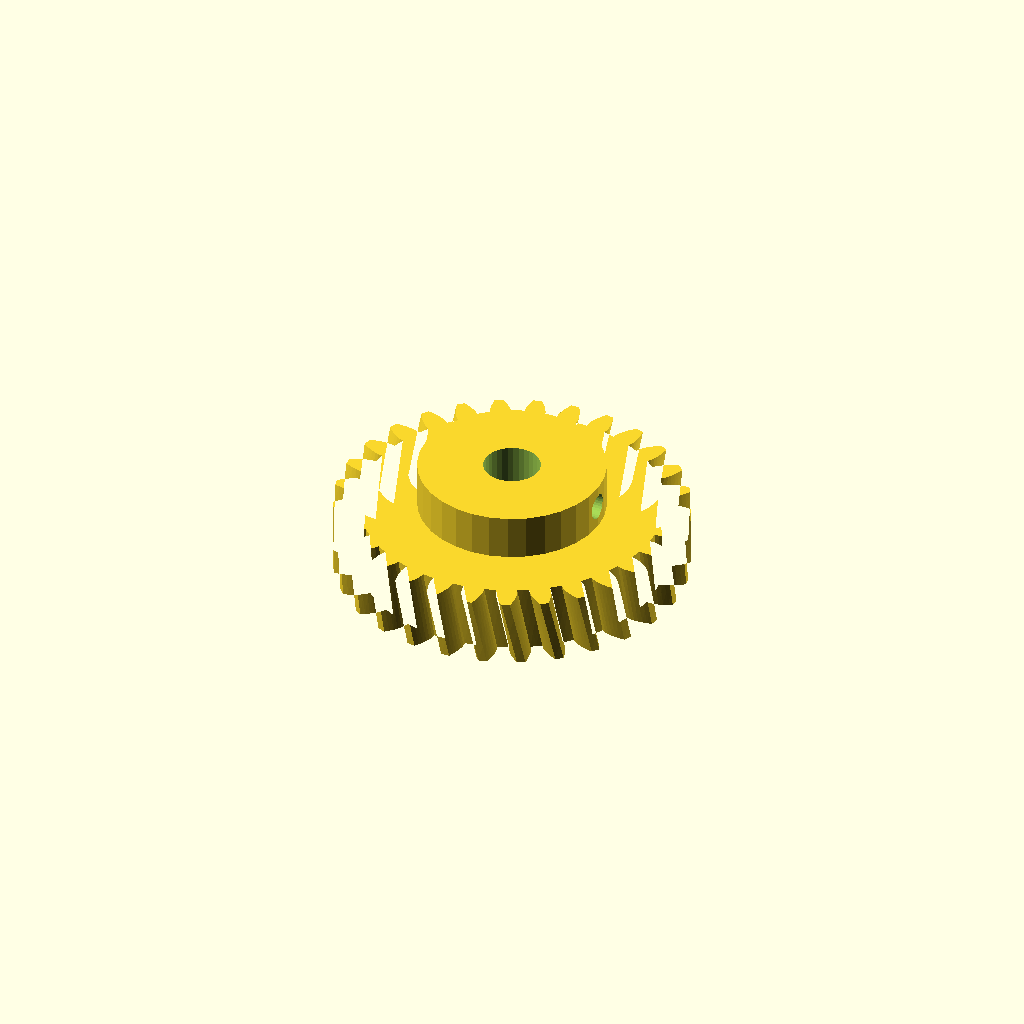
Cell 1: rendered with the file's own defaults.
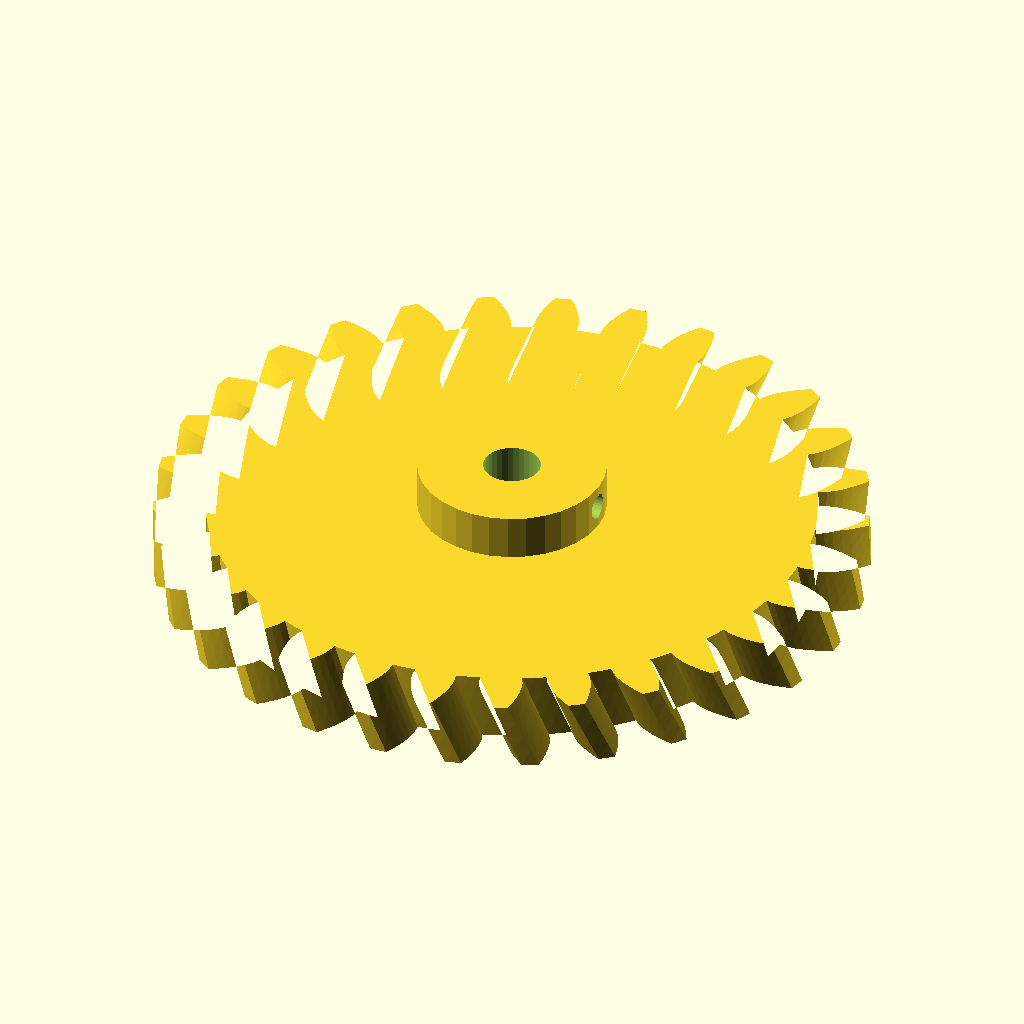
Cell 2: the same model with module_m = 4.
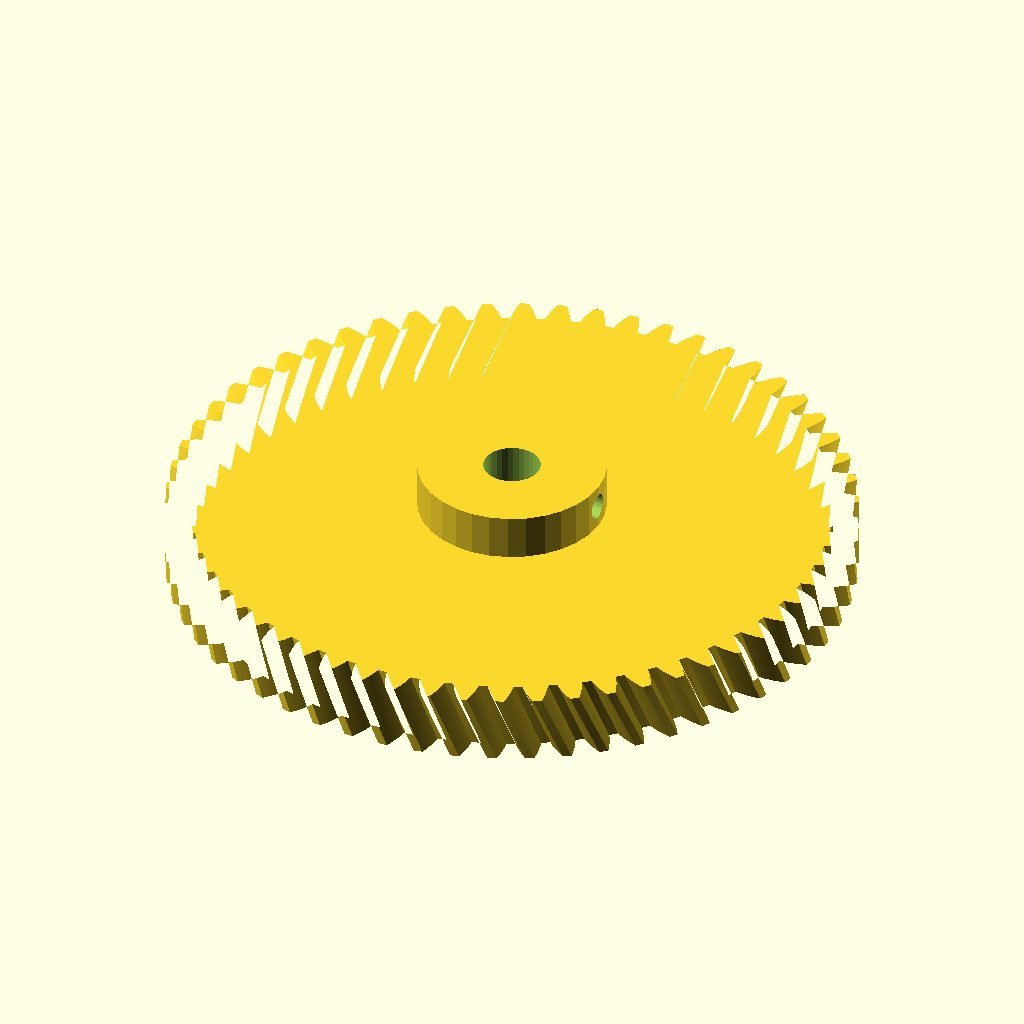
Cell 3 — teeth set to 58, the other parameters unchanged.
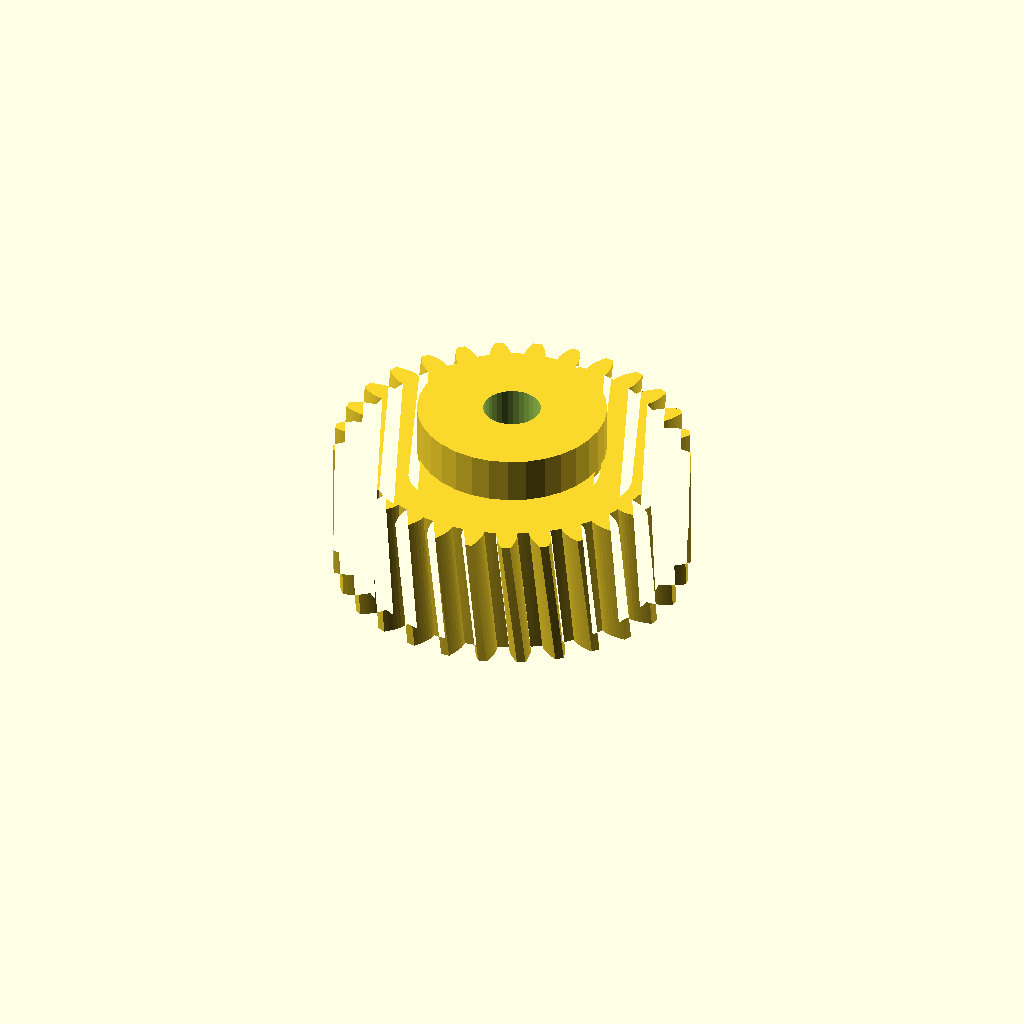
Cell 4: the same model with face_w = 24.
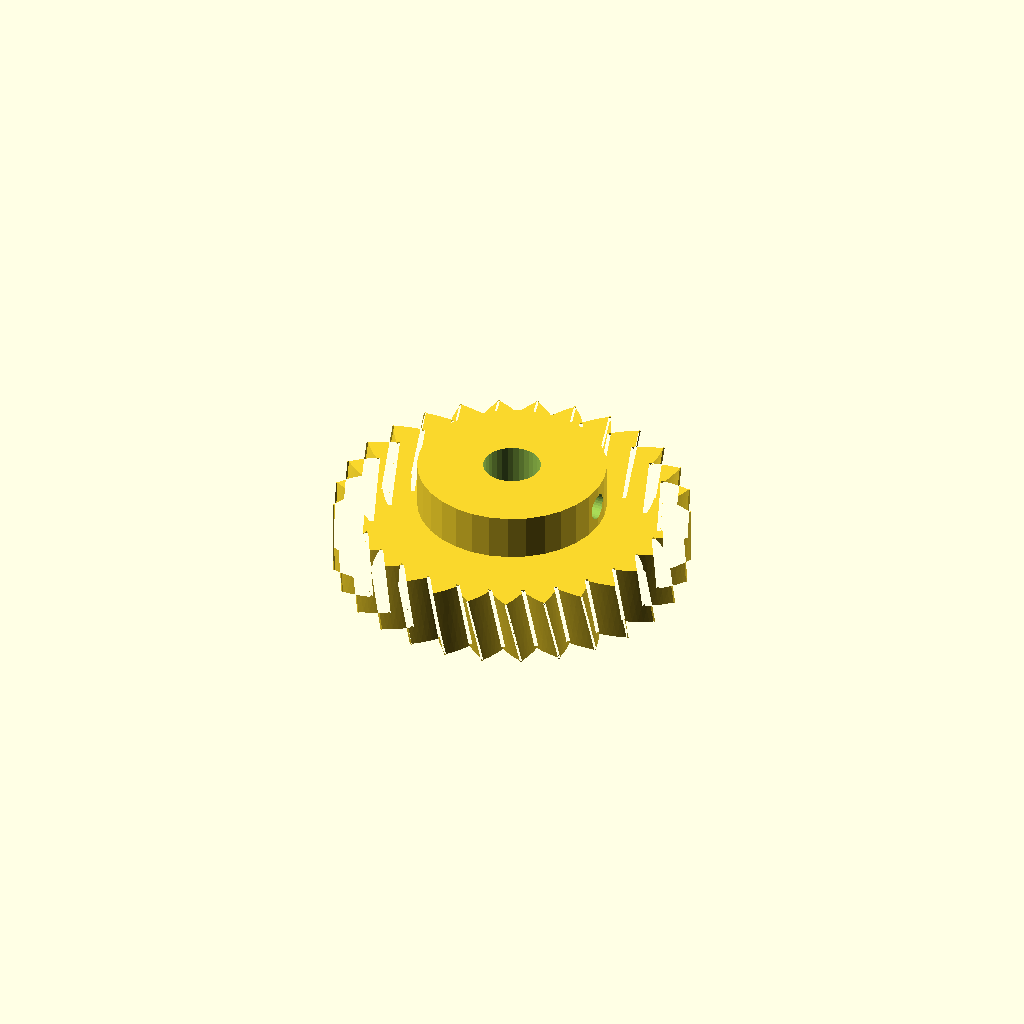
Cell 5 — pa set to 40, the other parameters unchanged.
All cells are drawn from one camera (rotation 55°, 0°, 25°, orthographic, colour scheme Cornfield), so only the parameter changes between them.
Source of the model, optional_data/data/gen2/helicalgears/part_0039.scad:
$fn = 32;

// ----------------------------------------------------------------------
// Helical gear: m=2 z=29, helix 12 deg, 62 mm x 20 mm
// ----------------------------------------------------------------------

// --- parameters (mm) ---
module_m = 2;             // normal module
teeth = 29;               // number of teeth
face_w = 12;              // face width
pa = 20;                  // pressure angle, deg
helix = 12;               // helix angle, deg
twist = 4.97;             // total twist over the face, deg
slices = 4;               // twist divisions
bore_d = 10;              // shaft bore
hub_d = 32.9;             // hub diameter
hub_h = 8;                // hub above the face
set_d = 4.5;              // set screw tap hole
set_z = 16;               // set screw height

/* --- involute profile --- */
pitch_r = module_m * teeth / 2;
base_r = pitch_r * cos(pa);
tip_r = pitch_r + module_m;
root_r = pitch_r - 1.25 * module_m;
flank_steps = 6;

function inv_deg(a) = (tan(a) - a * PI / 180) * 180 / PI;
function flank_r(i) = root_r + (tip_r - root_r) * i / flank_steps;
function half_angle(r) = 90 / teeth + inv_deg(pa) - inv_deg(acos(min(1, base_r / r)));
function tooth_pt(k, i, side) =
    let (r = flank_r(i), a = k * 360 / teeth + side * half_angle(r))
    [r * cos(a), r * sin(a)];

module tooth_profile() {
  polygon(points = [
    for (k = [0 : teeth - 1])
      each [
        for (i = [0 : flank_steps]) tooth_pt(k, i, -1),
        for (i = [flank_steps : -1 : 0]) tooth_pt(k, i, 1),
        let (ta = (k + 0.5) * 360 / teeth)
          [root_r * cos(ta), root_r * sin(ta)]
      ]
  ]);
}

module gear_disc() {
  linear_extrude(height = face_w, twist = twist, slices = slices) tooth_profile();
}

module hub_boss() {
  translate([0, 0, face_w - 1]) cylinder(h = hub_h + 1, d = hub_d);
}

difference() {
  union() {
    gear_disc();
    hub_boss();
  }
  translate([0, 0, -1]) cylinder(h = face_w + hub_h + 3, d = bore_d);
  /* set screw, drilled radially */
  translate([-1, 0, set_z]) rotate([0, 90, 0]) cylinder(h = hub_d / 2 + 3, d = set_d);
}
Parameter table extracted from the source (name, type, default, range or options):
module_m: number, default 2
teeth: number, default 29
face_w: number, default 12
pa: number, default 20
helix: number, default 12
twist: number, default 4.97
slices: number, default 4
bore_d: number, default 10
hub_d: number, default 32.9
hub_h: number, default 8
set_d: number, default 4.5
set_z: number, default 16
flank_steps: number, default 6
